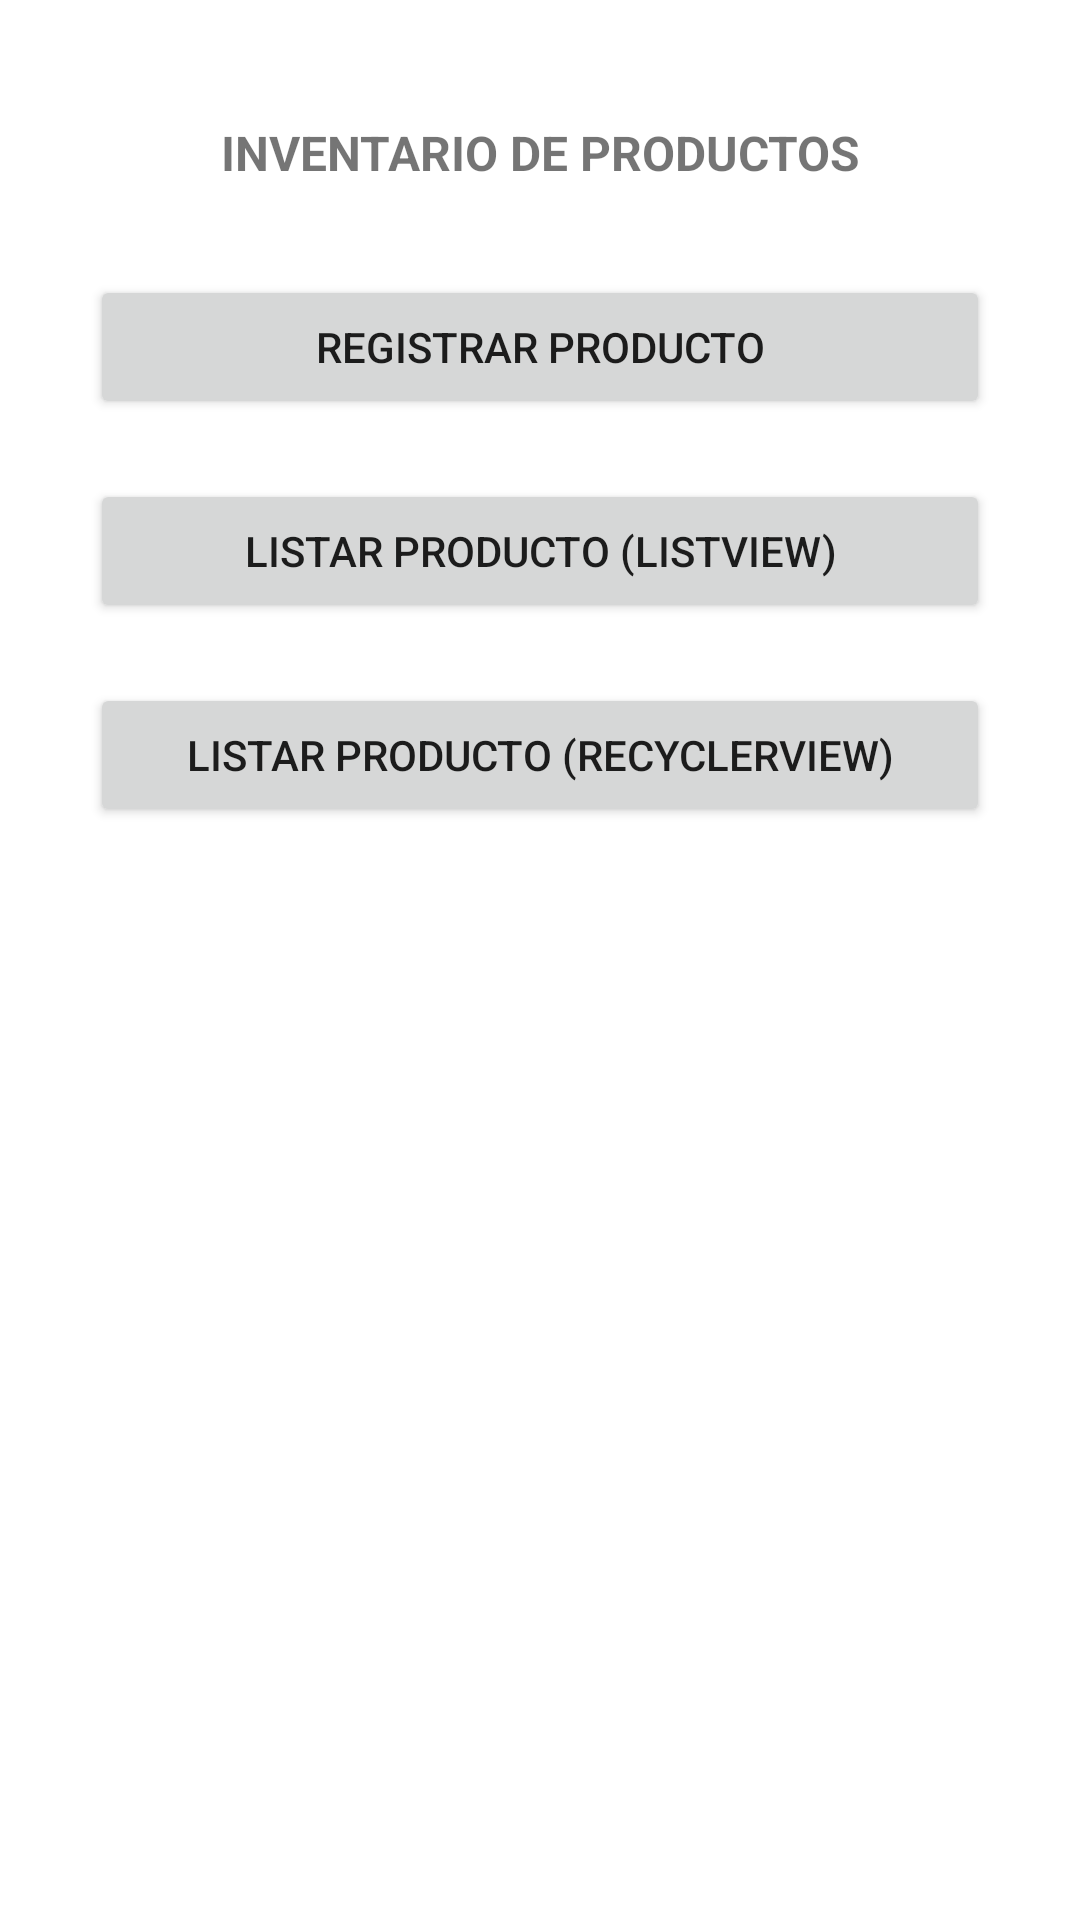

Android layout source for this screen:
<!-- AndroidManifest.xml: application theme Theme.Ejercicio1_desweb -->
<!-- res/layout/activity_main.xml -->
<?xml version="1.0" encoding="utf-8"?>
<androidx.constraintlayout.widget.ConstraintLayout xmlns:android="http://schemas.android.com/apk/res/android"
    xmlns:app="http://schemas.android.com/apk/res-auto"
    xmlns:tools="http://schemas.android.com/tools"
    android:layout_width="match_parent"
    android:layout_height="match_parent"
    android:onClick="onClick"
    tools:context=".MainActivity">

    <LinearLayout
        android:layout_width="match_parent"
        android:layout_height="match_parent"
        android:layout_margin="20sp"
        android:orientation="vertical">

        <TextView
            android:id="@+id/textView"
            android:layout_width="match_parent"
            android:layout_height="wrap_content"
            android:layout_margin="20dp"
            android:text="Inventario de productos"
            android:textAlignment="center"
            android:textAllCaps="true"
            android:textSize="16sp"
            android:textStyle="bold" />

        <Button
            android:id="@+id/btnRegistrar"
            android:layout_width="match_parent"
            android:layout_height="wrap_content"
            android:layout_margin="10dp"
            android:onClick="onClick"
            android:text="REGISTRAR PRODUCTO" />

        <Button
            android:id="@+id/btnListar"
            android:layout_width="match_parent"
            android:layout_height="wrap_content"
            android:layout_margin="10dp"
            android:onClick="onClick"
            android:text="Listar Producto (ListView)" />

        <Button
            android:id="@+id/btnListarRV"
            android:layout_width="match_parent"
            android:layout_height="wrap_content"
            android:layout_margin="10dp"
            android:onClick="onClick"
            android:text="Listar Producto (RecyclerView)" />
    </LinearLayout>

</androidx.constraintlayout.widget.ConstraintLayout>
<!-- resources referenced by this layout -->
<resources>
  <style name="Theme.Ejercicio1_desweb" parent="Theme.MaterialComponents.DayNight.DarkActionBar">
          
          <item name="colorPrimary">@color/purple_500</item>
          <item name="colorPrimaryVariant">@color/purple_700</item>
          <item name="colorOnPrimary">@color/white</item>
          
          <item name="colorSecondary">@color/teal_200</item>
          <item name="colorSecondaryVariant">@color/teal_700</item>
          <item name="colorOnSecondary">@color/black</item>
          
          <item name="android:statusBarColor">?attr/colorPrimaryVariant</item>
          
      </style>
  <color name="purple_500">#FF6200EE</color>
  <color name="purple_700">#FF3700B3</color>
  <color name="white">#FFFFFFFF</color>
  <color name="teal_200">#FF03DAC5</color>
  <color name="teal_700">#FF018786</color>
  <color name="black">#FF000000</color>
</resources>
